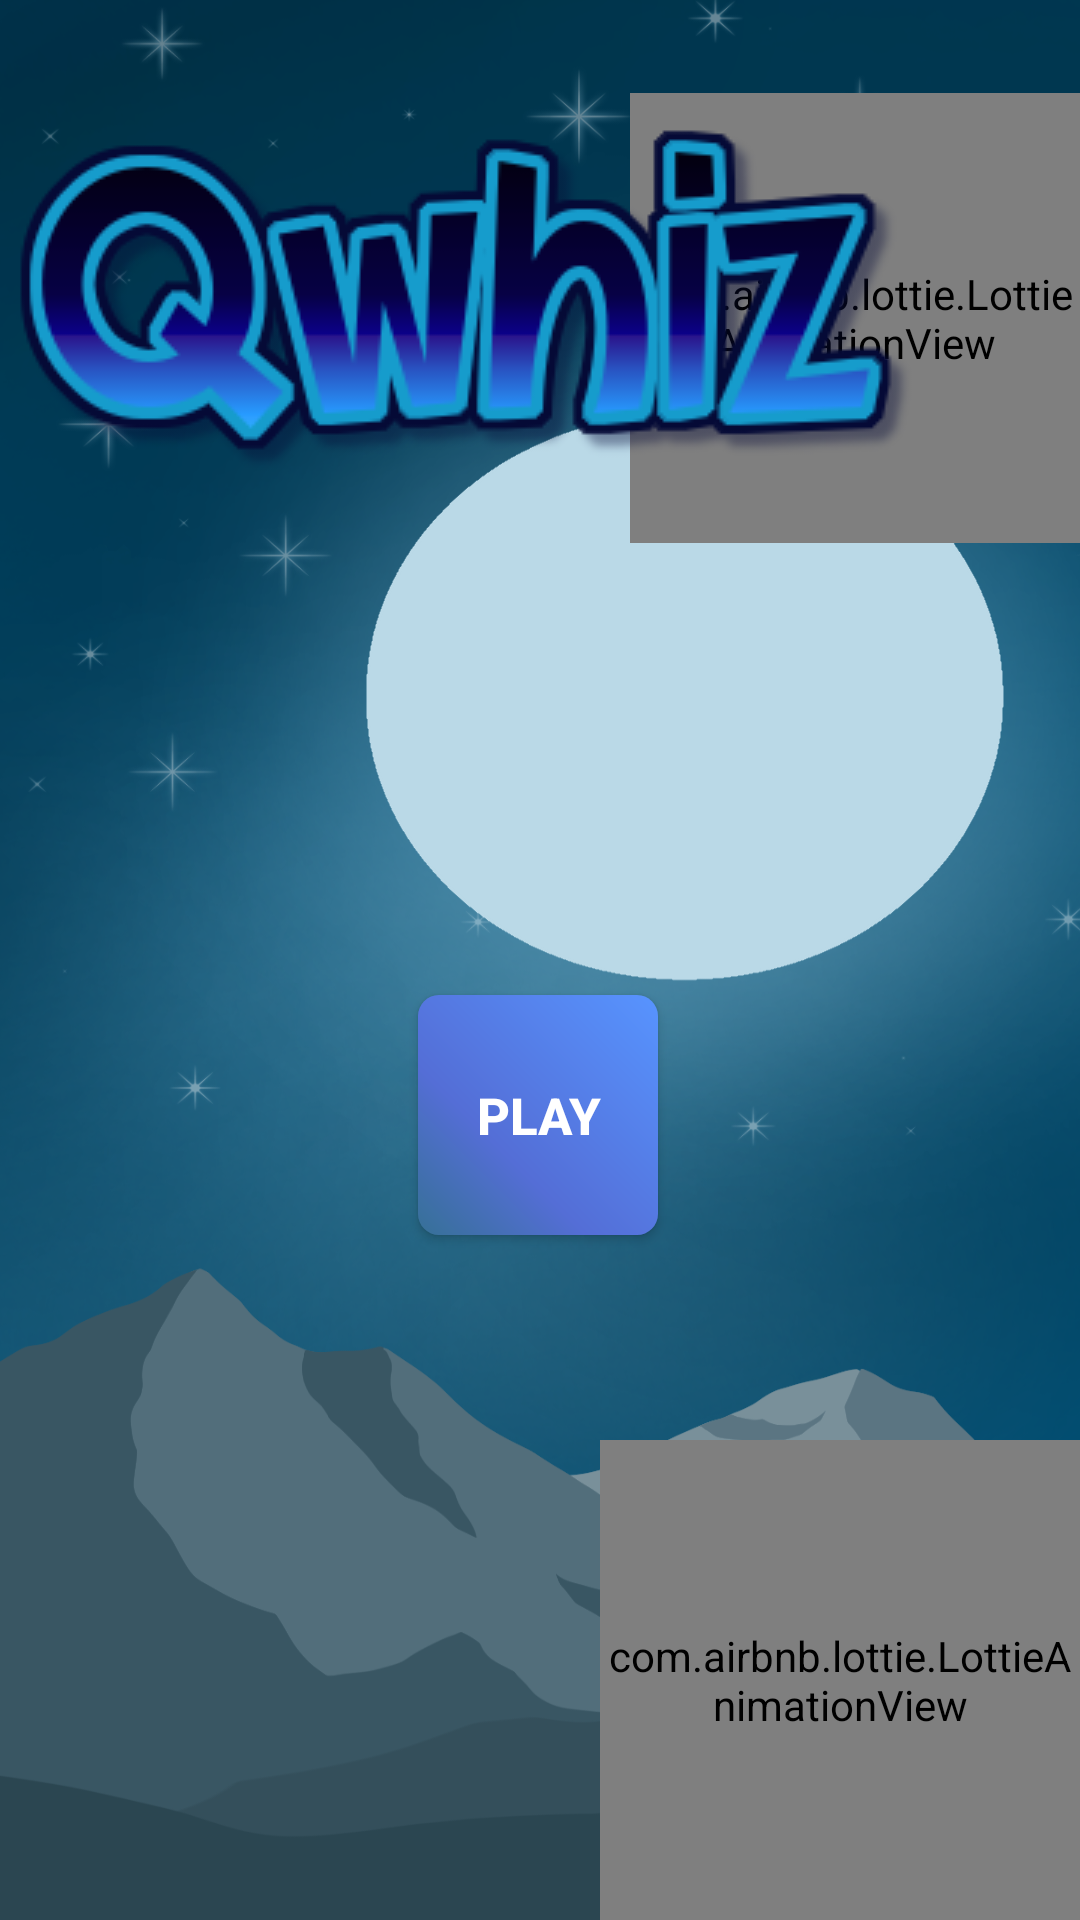

Layout XML and referenced resources for this Android screen:
<!-- AndroidManifest.xml: application theme Theme.Qwhiz -->
<!-- res/layout/activity_main.xml -->
<?xml version="1.0" encoding="utf-8"?>
<androidx.constraintlayout.widget.ConstraintLayout xmlns:android="http://schemas.android.com/apk/res/android"
    xmlns:app="http://schemas.android.com/apk/res-auto"
    xmlns:tools="http://schemas.android.com/tools"
    android:layout_width="match_parent"
    android:layout_height="match_parent"
    android:background="@drawable/game_background"
    tools:context=".MainActivity">

    <com.airbnb.lottie.LottieAnimationView
        android:id="@+id/questionAnimation"
        android:layout_width="150dp"
        android:layout_height="150dp"
        app:layout_constraintBottom_toTopOf="@+id/startGameBtn"
        app:layout_constraintEnd_toEndOf="parent"
        app:layout_constraintHorizontal_bias="1.0"
        app:layout_constraintStart_toStartOf="parent"
        app:layout_constraintTop_toTopOf="parent"
        app:layout_constraintVertical_bias="0.171"
        app:lottie_autoPlay="true"
        app:lottie_loop="true"
        app:lottie_rawRes="@raw/main_question_anim"
        app:lottie_speed="1" />

    <com.airbnb.lottie.LottieAnimationView
        android:id="@+id/brainAnimation"
        android:layout_width="160dp"
        android:layout_height="160dp"
        app:layout_constraintBottom_toBottomOf="parent"
        app:layout_constraintEnd_toEndOf="parent"
        app:layout_constraintHorizontal_bias="1.0"
        app:layout_constraintStart_toStartOf="parent"
        app:layout_constraintTop_toBottomOf="@+id/startGameBtn"
        app:layout_constraintVertical_bias="1.0"
        app:lottie_autoPlay="true"
        app:lottie_loop="true"
        app:lottie_rawRes="@raw/brain_animation"
        app:lottie_speed="1" />

    <Button
        android:id="@+id/startGameBtn"
        android:layout_width="80dp"
        android:layout_height="80dp"
        android:background="@drawable/play_button"
        android:onClick="startGameBtn"
        android:text="@string/start_Game_btn"
        android:textColor="#FFFFFFFF"
        android:textSize="17sp"
        android:textStyle="bold"
        app:backgroundTint="@null"
        app:layout_constraintBottom_toBottomOf="parent"
        app:layout_constraintEnd_toEndOf="parent"
        app:layout_constraintHorizontal_bias="0.498"
        app:layout_constraintStart_toStartOf="parent"
        app:layout_constraintTop_toTopOf="parent"
        app:layout_constraintVertical_bias="0.592" />

    <TextView
        android:id="@+id/welcomeTextView"
        android:layout_width="wrap_content"
        android:layout_height="wrap_content"
        android:shadowColor="#000000"
        android:shadowDx="1.5"
        android:shadowDy="1.3"
        android:shadowRadius="3"
        android:textAlignment="center"
        android:textColor="#FFFFFF"
        android:textSize="35sp"
        android:textStyle="bold"
        app:layout_constraintBottom_toTopOf="@+id/startGameBtn"
        app:layout_constraintEnd_toEndOf="parent"
        app:layout_constraintHorizontal_bias="0.498"
        app:layout_constraintStart_toStartOf="parent"
        app:layout_constraintTop_toTopOf="parent"
        app:layout_constraintVertical_bias="0.728" />

    <ImageView
        android:id="@+id/imageView"
        android:layout_width="wrap_content"
        android:layout_height="wrap_content"
        app:layout_constraintBottom_toBottomOf="@+id/welcomeTextView"
        app:layout_constraintEnd_toEndOf="parent"
        app:layout_constraintHorizontal_bias="0.0"
        app:layout_constraintStart_toStartOf="parent"
        app:layout_constraintTop_toTopOf="parent"
        app:layout_constraintVertical_bias="0.279"
        app:srcCompat="@drawable/qwhiz_logo" />

</androidx.constraintlayout.widget.ConstraintLayout>
<!-- resources referenced by this layout -->
<resources>
  <!-- drawable game_background: png bitmap (drawable, 533609 bytes) -->
  <!-- drawable play_button (drawable) -->
  <?xml version="1.0" encoding="utf-8"?>
  <shape xmlns:android="http://schemas.android.com/apk/res/android" android:shape="rectangle" >
      <corners
          android:radius="7dp"
          />
      <gradient
          android:angle="45"
          android:centerX="35%"
          android:centerColor="#546ED6"
          android:startColor="#367096"
          android:endColor="#5794FF"
          android:type="linear"
          />
      <padding
          android:left="0dp"
          android:top="0dp"
          android:right="0dp"
          android:bottom="0dp"
          />
      <size
          android:width="270dp"
          android:height="60dp"
          />
  </shape>
  <!-- drawable qwhiz_logo: png bitmap (drawable, 25439 bytes) -->
  <string name="start_Game_btn">Play</string>
  <style name="Theme.Qwhiz" parent="Theme.MaterialComponents.Light.NoActionBar">
          
          <item name="colorPrimary">@color/purple_500</item>
          <item name="colorPrimaryVariant">@color/purple_700</item>
          <item name="colorOnPrimary">@color/white</item>
          
          <item name="colorSecondary">@color/teal_200</item>
          <item name="colorSecondaryVariant">@color/teal_700</item>
          <item name="colorOnSecondary">@color/black</item>
          
          <item name="android:statusBarColor" tools:targetApi="l">?attr/colorPrimaryVariant</item>
          
      </style>
  <!-- not gathered from this repository: default colours our renderer supplied (Android Studio template values) -->
  <color name="purple_500">#FF6200EE</color>
  <color name="purple_700">#FF3700B3</color>
  <color name="teal_200">#FF03DAC5</color>
  <color name="teal_700">#FF018786</color>
  <color name="black">#FF000000</color>
  <color name="white">#FFFFFFFF</color>
</resources>
